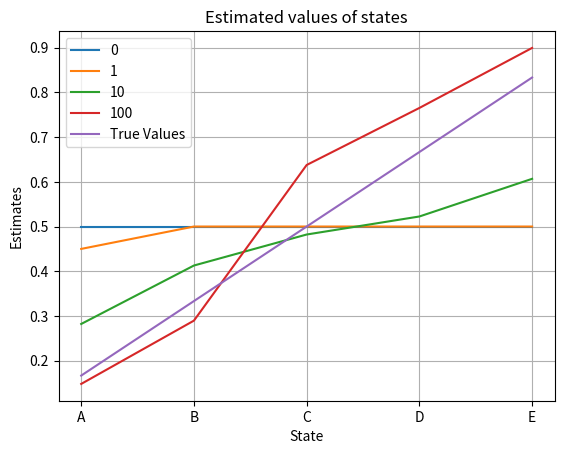

The matplotlib source for this figure:
from random import randint
import matplotlib.pyplot as plt
import numpy as np

def episode():
    states = []
    rewards = []

    cur_state = 3 #C states is given by 3

    while cur_state!=6 and cur_state!=0:
        states.append(cur_state)
        move = randint(1,2)
        if move == 1:
            next_state = cur_state - 1
        else:
            next_state = cur_state + 1
        cur_reward = 0
        if next_state == 6:
            cur_reward = 1
        rewards.append(cur_reward)
        cur_state = next_state
    
    return states, rewards

#Initial State Value
def init_statevals():
    state_value = np.zeros(7)
    for i in range(1,6):
        state_value[i] = 0.5
    return state_value

alpha = 0.1

def run(num_eps):
    state_value = init_statevals()
    for e in range(num_eps):
        states, rewards = episode()
        for i in range(len(states)):
            s = states[i]
            r = rewards[i]
            nsv = 0 #next state value
            if i<len(states)-1:
                ns = states[i+1]
                nsv = state_value[ns]
            state_value[s] += alpha * (r + nsv - state_value[s]) #TD[0] update eqn
    return state_value

print(episode())

plt.figure()
plt.xticks([0 ,1, 2, 3, 4], ['A', 'B', 'C', 'D', 'E'])
plt.plot(run(0)[1:6],label="0")
plt.plot(run(1)[1:6],label="1")
plt.plot(run(10)[1:6],label="10")
plt.plot(run(100)[1:6],label="100")
plt.plot([1/6,2/6,3/6,4/6,5/6],label = "True Values")
plt.xlabel("State")
plt.ylabel("Estimates")
plt.grid()
plt.title("Estimated values of states")
plt.legend()
plt.show()